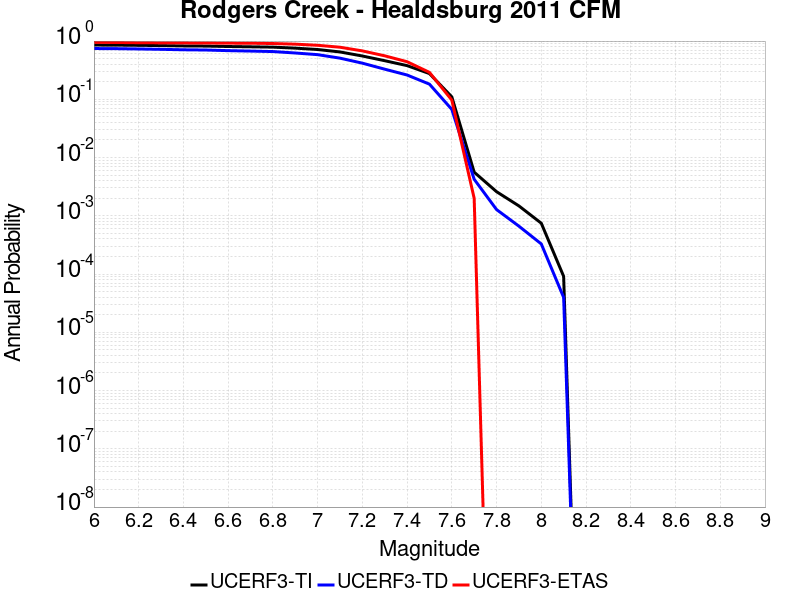

Values plotted in this chart, from the file beside it:
Magnitude, UCERF3-TI Prob, UCERF3-TD Prob, UCERF3-ETAS Prob
6.0, 0.8546, 0.7444, 0.95
6.1, 0.8518, 0.7404, 0.946
6.2, 0.8447, 0.7317, 0.936
6.3, 0.8358, 0.7212, 0.932
6.4, 0.8248, 0.7084, 0.929
6.5, 0.82, 0.7019, 0.927
6.6, 0.8062, 0.6847, 0.92
6.7, 0.7972, 0.6735, 0.918
6.8, 0.7868, 0.6607, 0.907
6.9, 0.7558, 0.6241, 0.885
7.0, 0.7161, 0.5845, 0.846
7.1, 0.6505, 0.5089, 0.784
7.2, 0.5542, 0.4175, 0.678
7.3, 0.46, 0.3292, 0.558
7.4, 0.3788, 0.2613, 0.442
7.5, 0.2766, 0.1822, 0.29
7.6, 0.1102, 0.06714, 0.097
7.7, 0.005614, 0.004241, 0.002
7.8, 0.002596, 0.00128, 0.0
7.9, 0.001479, 6.640704E-4, 0.0
8.0, 7.462487E-4, 3.2898455E-4, 0.0
8.1, 9.142622E-5, 3.981128E-5, 0.0
